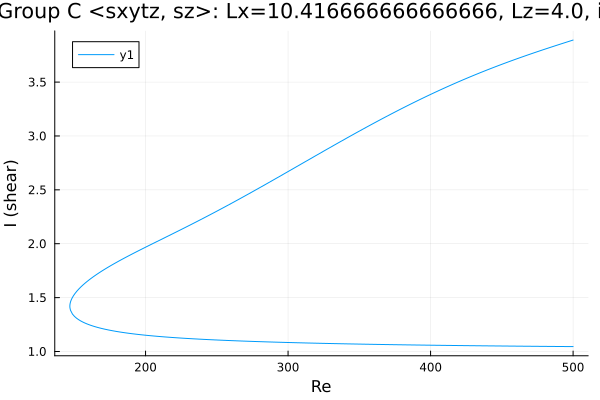

The data file committed next to this chart (first rows):
Re, shear
500.0, 3.89
498.9, 3.885
497.5, 3.879
496.1, 3.874
494.6, 3.868
493.2, 3.862
491.8, 3.856
490.4, 3.85
489.2, 3.844
487.7, 3.838
486.3, 3.832
484.9, 3.826
483.5, 3.82
482.1, 3.814
480.7, 3.808
479.3, 3.801
477.8, 3.795
476.4, 3.789
475, 3.783
473.6, 3.776
472.2, 3.77
470.8, 3.764
469.4, 3.757
467.9, 3.751
466.5, 3.744
465.1, 3.738
463.7, 3.731
462.3, 3.724
460.9, 3.718
459.5, 3.711
458, 3.704
456.6, 3.697
455.2, 3.691
453.8, 3.684
452.4, 3.677
451, 3.67
449.6, 3.663
448.1, 3.656
446.7, 3.649
445.3, 3.642
443.9, 3.634
442.5, 3.627
441.1, 3.62
439.7, 3.613
438.2, 3.605
436.8, 3.598
435.4, 3.59
434, 3.583
432.6, 3.575
431.2, 3.567
429.8, 3.56
428.3, 3.552
426.9, 3.544
425.5, 3.536
424.1, 3.528
422.7, 3.52
421.3, 3.512
419.9, 3.504
418.4, 3.496
417, 3.488
... 506 more rows
